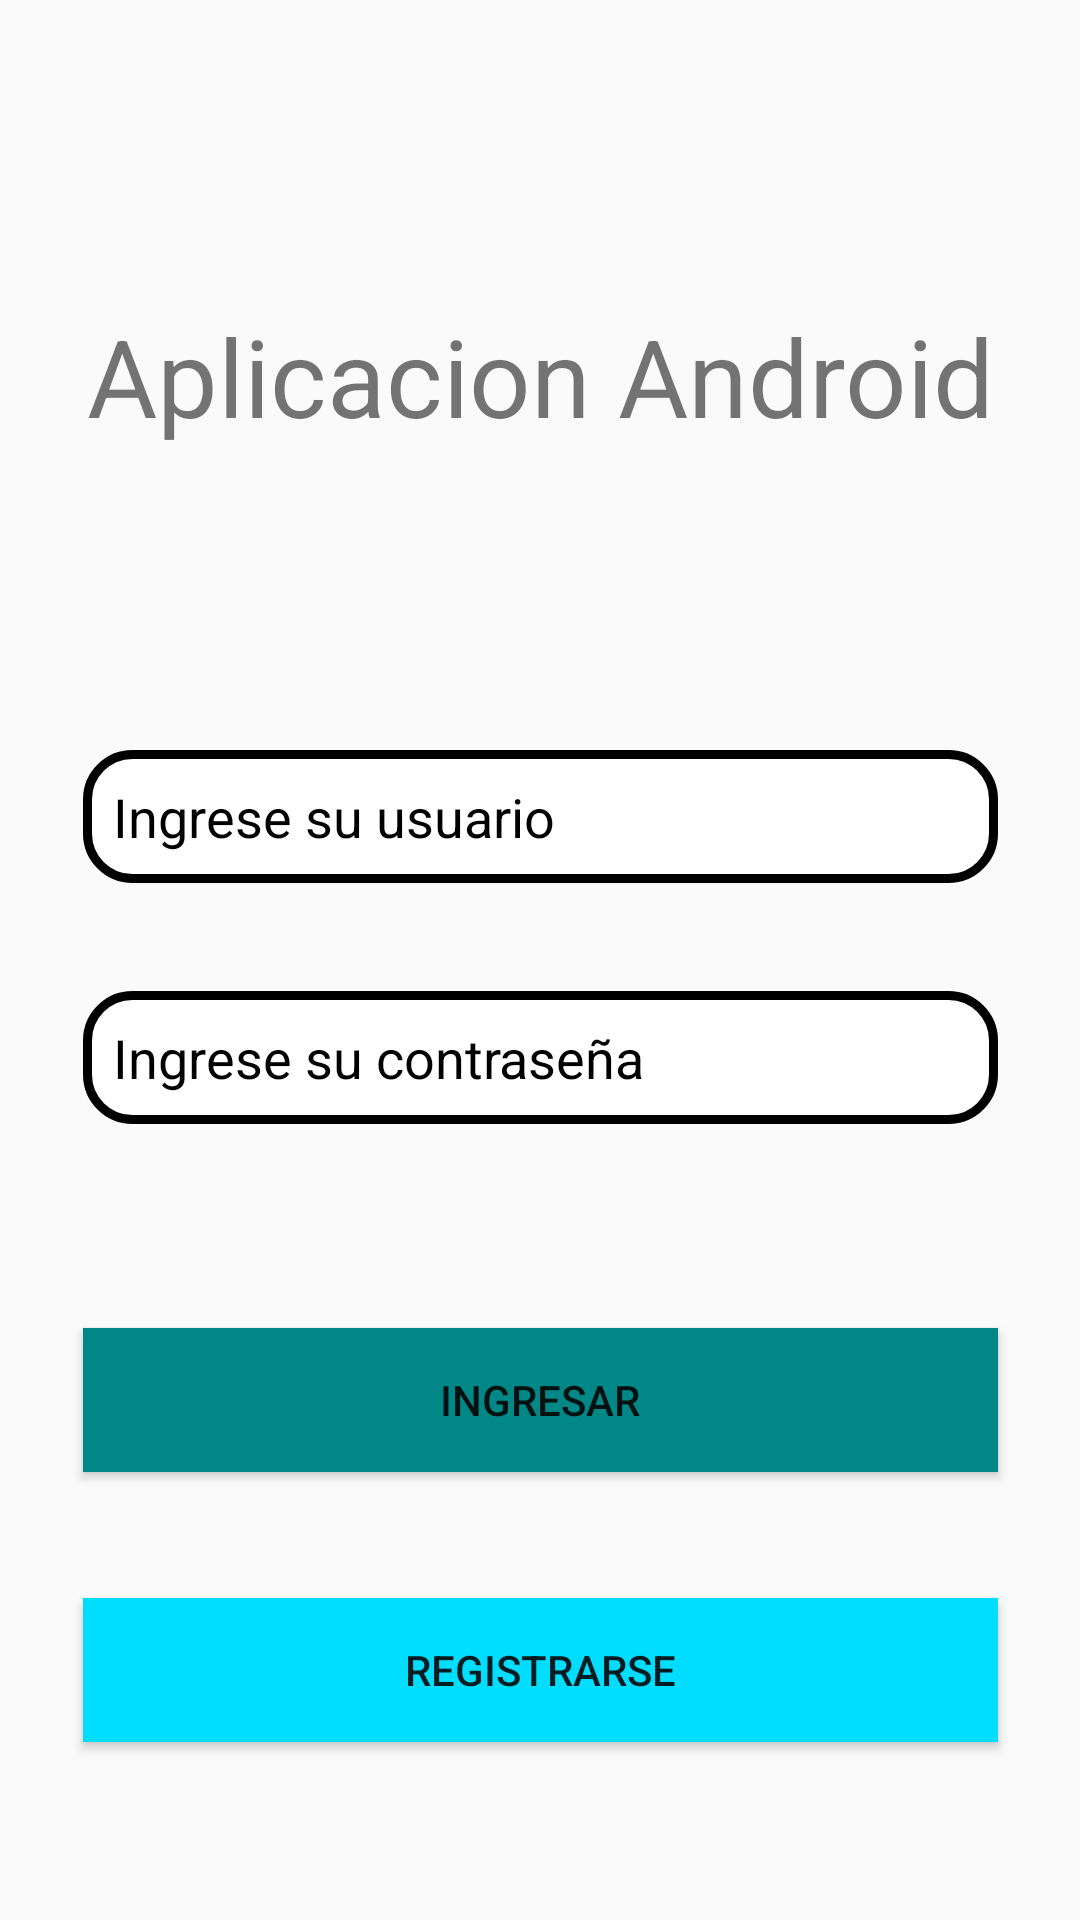

Here is an Android app screen rendered from its layout file. Give the layout XML and the strings, colors and styles it references.
<!-- AndroidManifest.xml: application theme Theme.PartyFavors2 -->
<!-- res/layout/activity_log_in.xml -->
<?xml version="1.0" encoding="utf-8"?>
<androidx.constraintlayout.widget.ConstraintLayout xmlns:android="http://schemas.android.com/apk/res/android"
    xmlns:app="http://schemas.android.com/apk/res-auto"
    xmlns:tools="http://schemas.android.com/tools"
    android:id="@+id/relativeLayout"
    android:layout_width="match_parent"
    android:layout_height="match_parent"
    tools:context=".activitys.LogIn">


    <TextView
        android:id="@+id/textView"
        android:layout_width="wrap_content"
        android:layout_height="wrap_content"
        android:text="Aplicacion Android"
        android:textSize="36sp"
        app:layout_constraintBottom_toTopOf="@+id/editUsuario"
        app:layout_constraintEnd_toEndOf="parent"
        app:layout_constraintStart_toStartOf="parent"
        app:layout_constraintTop_toTopOf="parent" />

    <EditText
        android:id="@+id/editUsuario"
        android:layout_width="305dp"
        android:layout_height="wrap_content"
        android:layout_marginTop="250dp"
        android:background="@drawable/edit_text_mod"
        android:ems="10"
        android:hint="Ingrese su usuario"
        android:inputType="textPersonName"
        android:textColor="@color/black"
        android:textColorHint="@color/black"
        app:layout_constraintEnd_toEndOf="parent"
        app:layout_constraintStart_toStartOf="parent"
        app:layout_constraintTop_toTopOf="parent" />

    <EditText
        android:id="@+id/editPassword"
        android:layout_width="305dp"
        android:layout_height="wrap_content"
        android:layout_marginTop="36dp"
        android:background="@drawable/edit_text_mod"
        android:ems="10"
        android:hint="Ingrese su contraseña"
        android:inputType="textPassword"
        android:textColor="@color/black"
        android:textColorHint="@color/black"
        app:layout_constraintEnd_toEndOf="parent"
        app:layout_constraintStart_toStartOf="parent"
        app:layout_constraintTop_toBottomOf="@+id/editUsuario" />

    <Button
        android:id="@+id/btnIngresar"
        android:layout_width="305dp"
        android:layout_height="wrap_content"
        android:layout_marginTop="68dp"
        android:background="@color/design_default_color_error"
        android:backgroundTint="@color/teal_700"
        android:text="INGRESAR"
        app:layout_constraintEnd_toEndOf="parent"
        app:layout_constraintStart_toStartOf="parent"
        app:layout_constraintTop_toBottomOf="@+id/editPassword" />

    <Button
        android:id="@+id/btnRegistrar"
        android:layout_width="305dp"
        android:layout_height="wrap_content"
        android:layout_marginTop="40dp"
        android:background="@android:color/holo_blue_bright"
        android:text="REGISTRARSE"
        app:layout_constraintBottom_toBottomOf="parent"
        app:layout_constraintEnd_toEndOf="parent"
        app:layout_constraintStart_toStartOf="parent"
        app:layout_constraintTop_toBottomOf="@+id/btnIngresar"
        app:layout_constraintVertical_bias="0.03" />

</androidx.constraintlayout.widget.ConstraintLayout>
<!-- resources referenced by this layout -->
<resources>
  <!-- drawable edit_text_mod (drawable-v24) -->
  <?xml version="1.0" encoding="utf-8"?>
  <shape xmlns:android="http://schemas.android.com/apk/res/android">
      <solid
          android:color="@color/white"
          />
      <corners
          android:radius="15dp"/>
      <stroke android:width="3dp" android:color="@color/black" />
      <padding
          android:left="10dp"
          android:top="10dp"
          android:right="10dp"
          android:bottom="10dp" />
  </shape>
  <style name="Theme.PartyFavors2" parent="Theme.AppCompat.Light.NoActionBar">
          
          <item name="colorPrimary">@color/purple_500</item>
          <item name="colorPrimaryVariant">@color/purple_700</item>
          <item name="colorOnPrimary">@color/white</item>
          
          <item name="colorSecondary">@color/teal_200</item>
          <item name="colorSecondaryVariant">@color/teal_700</item>
          <item name="colorOnSecondary">@color/black</item>
          
          <item name="android:statusBarColor" tools:targetApi="l">?attr/colorPrimaryVariant</item>
          
      </style>
  <!-- not gathered from this repository: default colours our renderer supplied (Android Studio template values) -->
  <color name="purple_500">#FF6200EE</color>
  <color name="purple_700">#FF3700B3</color>
  <color name="teal_200">#FF03DAC5</color>
  <color name="teal_700">#FF018786</color>
  <color name="black">#FF000000</color>
  <color name="white">#FFFFFFFF</color>
</resources>
